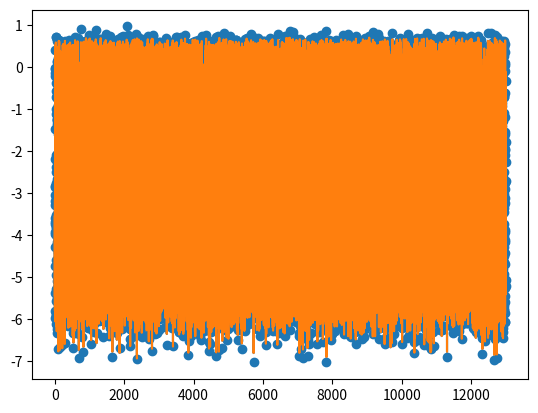

Python code for this plot:
"""
Function for fits to be used when there is not a linear transform to enable fitting by singular value decomposition
"""
import numpy as np
from scipy.optimize import leastsq
from matplotlib import pyplot as plt


def make_data(params, x, sigma=0.1):
    y = giqe5_deriv(params, x)
    return y, y + np.random.randn(len(y)) * sigma


def giqe5_deriv(params, distortion_vector):

    c0, c1, c2, c3, c4, c5 = params
    res, blur, noise = distortion_vector[:, 0], distortion_vector[:, 1], distortion_vector[:, 2]
    y = c0 + c1 * np.log10(res) + c2 * (1 - np.exp(c3 * noise)) * np.log10(blur) + c4 * np.log10(blur) \
        + c5 * noise

    return y


def _giqe5_deriv_residuals(params, y, distortion_vector):
    err = np.ravel(y) - giqe5_deriv(params, distortion_vector)
    return err


def power_law(params, distortion_vector):

    c0, c1, c2, c3, c4, c5, c6 = params
    res, blur, noise = distortion_vector[:, 0], distortion_vector[:, 1], distortion_vector[:, 2]
    y = c0 + c1 * res ** c2 + c3 * blur ** c4 + c5 * noise ** c6

    return y


def _power_law_residuals(params, y, distortion_vector):
    err = np.ravel(y) - power_law(params, distortion_vector)
    return err


def fit(x, y, distortion_ids=('res', 'blur', 'noise'), fit_key='giqe5_deriv'):

    if distortion_ids != ('res', 'blur', 'noise'):
        raise Exception('distortion_ids must == (res, blur, noise)')

    residuals, initial_params = _leastsq_inputs[fit_key]
    w = leastsq(residuals, initial_params, args=(y, x))[0]

    return w


def apply_fit(w, x, fit_key):
    fit_function = _fit_functions[fit_key]
    return fit_function(w, x)


_leastsq_inputs = {
    'giqe5_deriv': (_giqe5_deriv_residuals, (0.5, 0.3, 0.3, -1, 0.3, -0.14)),
    'power_law': (_power_law_residuals, (0.5, 0.5, 1, -0.1, 1, -0.05, 1))
}

_fit_functions = {
    'giqe5_deriv': giqe5_deriv,
    'power_law': power_law
}


if __name__ == '__main__':

    _params = (0.5, 0.3, 0.3, -1.5, 0.3, -0.14)
    _num_pts = 13000

    _r = np.random.rand(_num_pts) * 0.8 + 0.2
    _sigma_b = np.random.rand(_num_pts) * 4.9 + 0.1
    _lambda_p = np.random.randint(0, 25, _num_pts) * 2

    _x0 = np.stack([_r, _sigma_b, _lambda_p], axis=1)
    print(np.shape(_x0))
    _truth, _data = make_data(_params, _x0)

    _p_fit = fit(_x0, _data)
    # _p0 = np.array([8, -2, -3, -1, 1, -3])
    # _p_fit = leastsq(_giqe5_deriv_residuals, _p0, args=(_data, _x0))[0]

    _y_fit = giqe5_deriv(_p_fit, _x0)

    plt.figure()
    plt.scatter(np.arange(len(_data)), _data)
    plt.plot(_y_fit)
    plt.plot(_truth)
    plt.show()

    print(_p_fit)
